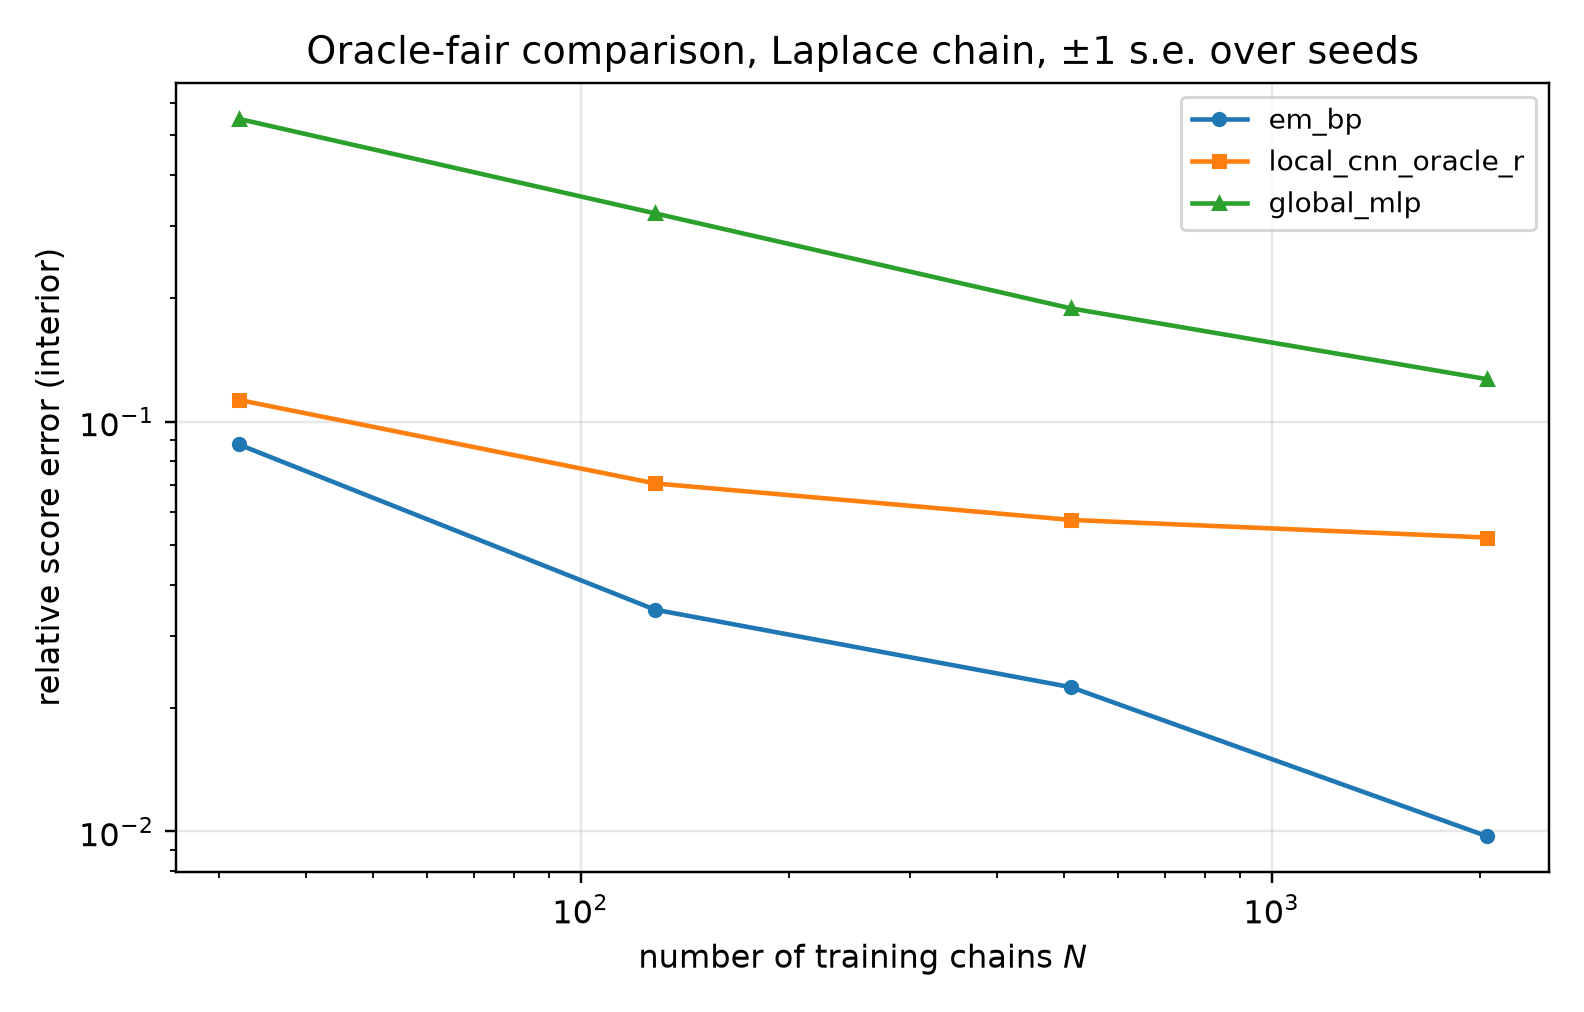

The data file committed next to this chart (first rows):
seed, n_chains, t, method, n_params, score_rel_l2
12, 32, 0.1, em_bp, 13, 0.169
12, 32, 0.1, local_cnn_oracle_r, 6593, 0.2029
12, 32, 0.1, global_mlp, 25505, 1.117
12, 32, 0.2, em_bp, 13, 0.1214
12, 32, 0.2, local_cnn_oracle_r, 6593, 0.1245
12, 32, 0.2, global_mlp, 25505, 0.8272
12, 32, 0.4, em_bp, 13, 0.08705
12, 32, 0.4, local_cnn_oracle_r, 6593, 0.1248
12, 32, 0.4, global_mlp, 25505, 0.4919
12, 32, 0.8, em_bp, 13, 0.04508
12, 32, 0.8, local_cnn_oracle_r, 6593, 0.08025
12, 32, 0.8, global_mlp, 25505, 0.2288
12, 32, 1.6, em_bp, 13, 0.0171
12, 32, 1.6, local_cnn_oracle_r, 6593, 0.03225
12, 32, 1.6, global_mlp, 25505, 0.07629
12, 128, 0.1, em_bp, 13, 0.07453
12, 128, 0.1, local_cnn_oracle_r, 6593, 0.1171
12, 128, 0.1, global_mlp, 25505, 0.6721
12, 128, 0.2, em_bp, 13, 0.04636
12, 128, 0.2, local_cnn_oracle_r, 6593, 0.1
12, 128, 0.2, global_mlp, 25505, 0.4746
12, 128, 0.4, em_bp, 13, 0.02586
12, 128, 0.4, local_cnn_oracle_r, 6593, 0.06717
12, 128, 0.4, global_mlp, 25505, 0.3065
12, 128, 0.8, em_bp, 13, 0.01516
12, 128, 0.8, local_cnn_oracle_r, 6593, 0.05289
12, 128, 0.8, global_mlp, 25505, 0.1206
12, 128, 1.6, em_bp, 13, 0.01186
12, 128, 1.6, local_cnn_oracle_r, 6593, 0.01615
12, 128, 1.6, global_mlp, 25505, 0.03828
12, 512, 0.1, em_bp, 13, 0.03974
12, 512, 0.1, local_cnn_oracle_r, 6593, 0.09108
12, 512, 0.1, global_mlp, 25505, 0.3612
12, 512, 0.2, em_bp, 13, 0.02403
12, 512, 0.2, local_cnn_oracle_r, 6593, 0.08216
12, 512, 0.2, global_mlp, 25505, 0.2522
12, 512, 0.4, em_bp, 13, 0.01755
12, 512, 0.4, local_cnn_oracle_r, 6593, 0.06278
12, 512, 0.4, global_mlp, 25505, 0.1948
12, 512, 0.8, em_bp, 13, 0.01592
12, 512, 0.8, local_cnn_oracle_r, 6593, 0.03642
12, 512, 0.8, global_mlp, 25505, 0.1024
12, 512, 1.6, em_bp, 13, 0.01514
12, 512, 1.6, local_cnn_oracle_r, 6593, 0.01528
12, 512, 1.6, global_mlp, 25505, 0.03424
12, 2048, 0.1, em_bp, 13, 0.02507
12, 2048, 0.1, local_cnn_oracle_r, 6593, 0.09231
12, 2048, 0.1, global_mlp, 25505, 0.2109
12, 2048, 0.2, em_bp, 13, 0.01336
12, 2048, 0.2, local_cnn_oracle_r, 6593, 0.07257
12, 2048, 0.2, global_mlp, 25505, 0.1729
12, 2048, 0.4, em_bp, 13, 0.005924
12, 2048, 0.4, local_cnn_oracle_r, 6593, 0.05396
12, 2048, 0.4, global_mlp, 25505, 0.1632
12, 2048, 0.8, em_bp, 13, 0.002714
12, 2048, 0.8, local_cnn_oracle_r, 6593, 0.03067
12, 2048, 0.8, global_mlp, 25505, 0.06852
12, 2048, 1.6, em_bp, 13, 0.00157
12, 2048, 1.6, local_cnn_oracle_r, 6593, 0.01106
12, 2048, 1.6, global_mlp, 25505, 0.01917
